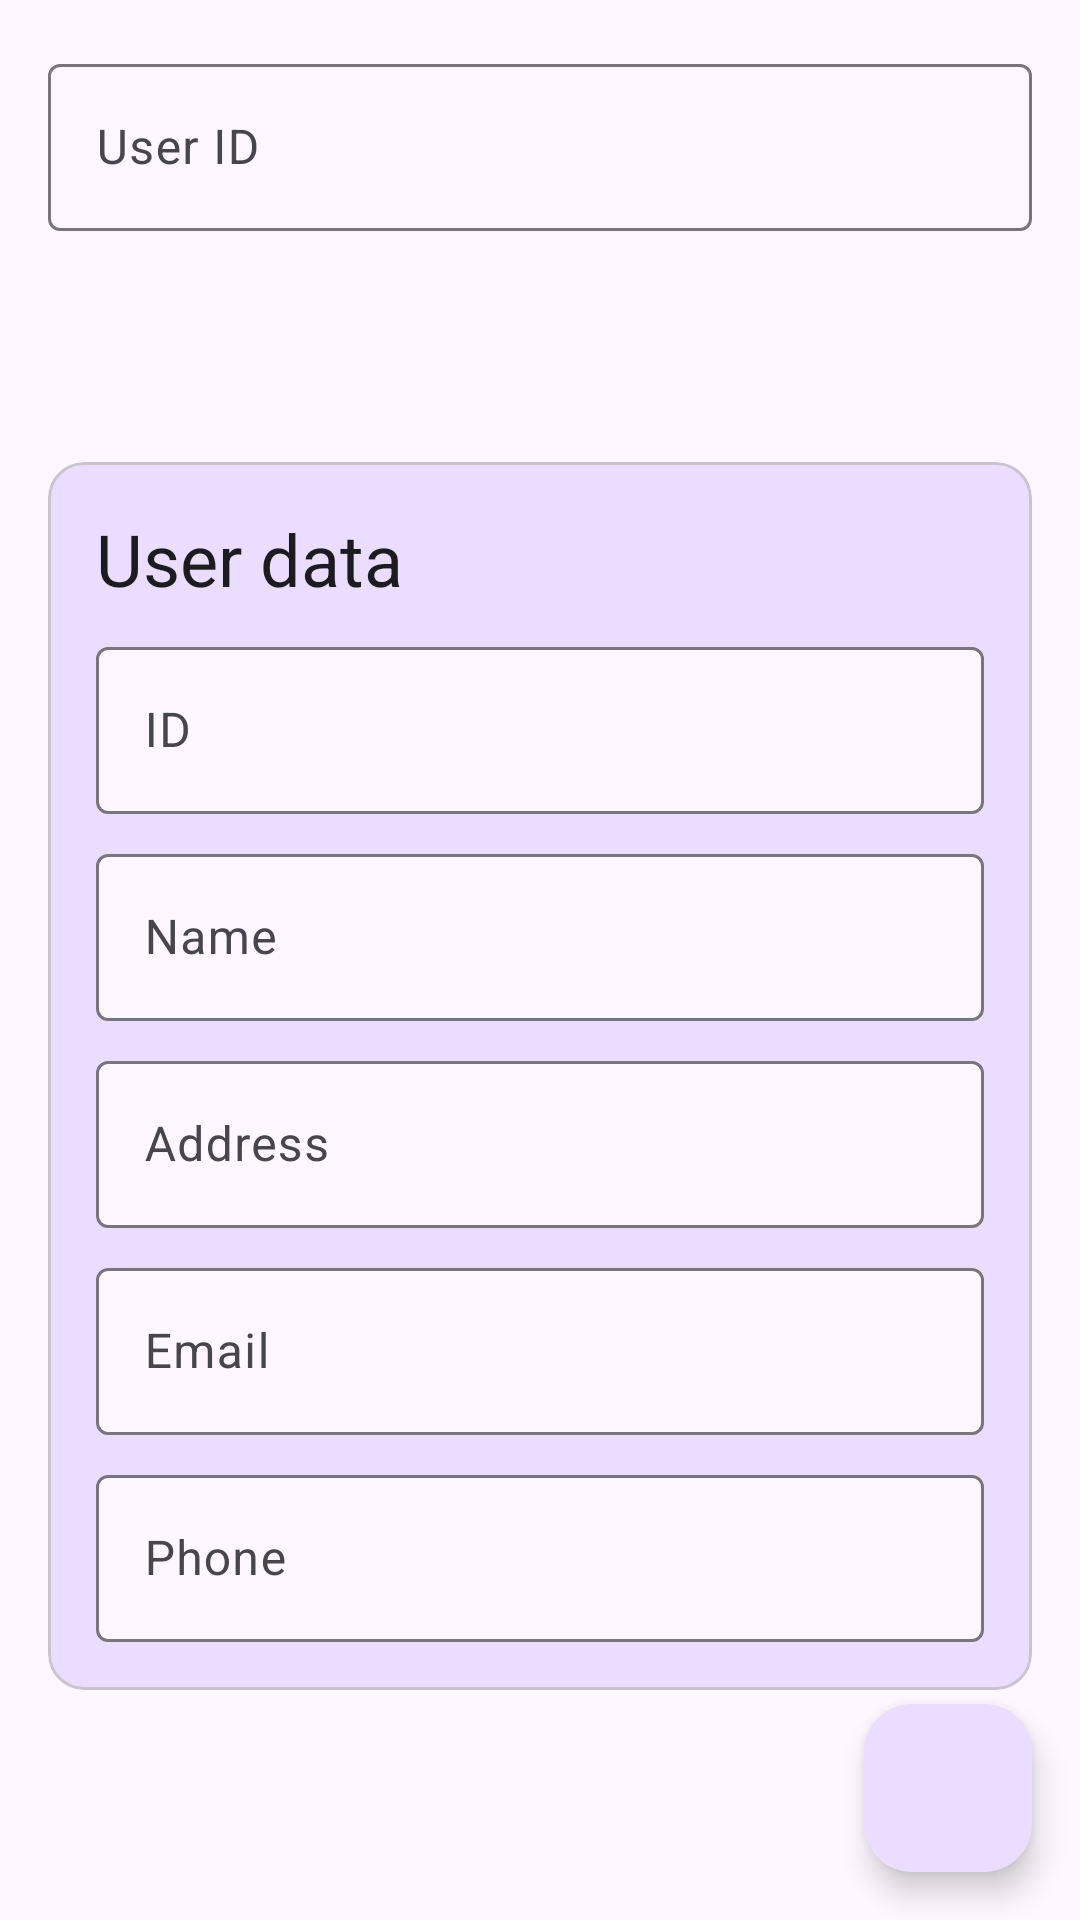

The Android layout XML behind this screen, and the referenced resources:
<!-- AndroidManifest.xml: application theme Theme.PersistentStorage -->
<!-- res/layout/fragment_user.xml -->
<?xml version="1.0" encoding="utf-8"?>
<androidx.coordinatorlayout.widget.CoordinatorLayout xmlns:android="http://schemas.android.com/apk/res/android"
    xmlns:app="http://schemas.android.com/apk/res-auto"
    xmlns:tools="http://schemas.android.com/tools"
    android:id="@+id/coordinatorLayout"
    android:layout_width="match_parent"
    android:layout_height="match_parent"
    tools:context=".ui.activities.MainActivity">

    <androidx.constraintlayout.widget.ConstraintLayout
        android:layout_width="match_parent"
        android:layout_height="match_parent">

        <com.google.android.material.textfield.TextInputLayout
            android:id="@+id/tilSearchById"
            android:layout_width="0dp"
            android:layout_height="wrap_content"
            android:layout_margin="16dp"
            android:hint="@string/hint_id"
            app:endIconContentDescription="@string/search_id"
            app:endIconDrawable="@drawable/ic_search"
            app:endIconMode="custom"
            app:helperTextEnabled="true"
            app:layout_constraintEnd_toEndOf="parent"
            app:layout_constraintStart_toStartOf="parent"
            app:layout_constraintTop_toTopOf="parent">

            <com.google.android.material.textfield.TextInputEditText
                android:id="@+id/etSearchById"
                android:layout_width="match_parent"
                android:layout_height="wrap_content"
                android:inputType="number"
                tools:text="10" />
        </com.google.android.material.textfield.TextInputLayout>

        <com.google.android.material.card.MaterialCardView
            android:id="@+id/card"
            android:layout_width="0dp"
            android:layout_height="wrap_content"
            android:layout_margin="16dp"
            app:cardBackgroundColor="?attr/colorPrimaryContainer"
            app:layout_constraintBottom_toBottomOf="parent"
            app:layout_constraintEnd_toEndOf="parent"
            app:layout_constraintStart_toStartOf="parent"
            app:layout_constraintTop_toBottomOf="@id/tilSearchById">

            <androidx.constraintlayout.widget.ConstraintLayout
                android:layout_width="match_parent"
                android:layout_height="wrap_content"
                android:padding="16dp">

                <com.google.android.material.textview.MaterialTextView
                    android:id="@+id/tvTitle"
                    style="@style/MaterialAlertDialog.Material3.Title.Text"
                    android:layout_width="wrap_content"
                    android:layout_height="wrap_content"
                    android:text="@string/title"
                    app:layout_constraintStart_toStartOf="parent"
                    app:layout_constraintTop_toTopOf="parent" />

                <ScrollView
                    android:id="@+id/scrollViewUser"
                    android:layout_width="0dp"
                    android:layout_height="wrap_content"
                    app:layout_constraintEnd_toEndOf="parent"
                    app:layout_constraintStart_toStartOf="parent"
                    app:layout_constraintTop_toBottomOf="@id/tvTitle">

                    <androidx.constraintlayout.widget.ConstraintLayout
                        android:layout_width="match_parent"
                        android:layout_height="wrap_content">

                        <com.google.android.material.textfield.TextInputLayout
                            android:id="@+id/tilUserId"
                            android:layout_width="0dp"
                            android:layout_height="wrap_content"
                            android:layout_marginTop="8dp"
                            android:hint="@string/id"
                            app:helperTextEnabled="true"
                            app:layout_constraintEnd_toEndOf="parent"
                            app:layout_constraintStart_toStartOf="parent"
                            app:layout_constraintTop_toTopOf="parent">

                            <com.google.android.material.textfield.TextInputEditText
                                android:id="@+id/etUserId"
                                android:layout_width="match_parent"
                                android:layout_height="wrap_content"
                                android:enabled="false"
                                android:inputType="number"
                                tools:text="10" />
                        </com.google.android.material.textfield.TextInputLayout>

                        <com.google.android.material.textfield.TextInputLayout
                            android:id="@+id/tilUserName"
                            android:layout_width="0dp"
                            android:layout_height="wrap_content"
                            android:layout_marginTop="8dp"
                            android:hint="@string/name"
                            app:helperTextEnabled="true"
                            app:layout_constraintEnd_toEndOf="parent"
                            app:layout_constraintStart_toStartOf="parent"
                            app:layout_constraintTop_toBottomOf="@id/tilUserId">

                            <com.google.android.material.textfield.TextInputEditText
                                android:id="@+id/etUserName"
                                android:layout_width="match_parent"
                                android:layout_height="wrap_content"
                                android:enabled="false"
                                android:inputType="text"
                                tools:text="David de Andrés" />
                        </com.google.android.material.textfield.TextInputLayout>

                        <com.google.android.material.textfield.TextInputLayout
                            android:id="@+id/tilUserAddress"
                            android:layout_width="0dp"
                            android:layout_height="wrap_content"
                            android:layout_marginTop="8dp"
                            android:hint="@string/address"
                            app:helperTextEnabled="true"
                            app:layout_constraintEnd_toEndOf="parent"
                            app:layout_constraintStart_toStartOf="parent"
                            app:layout_constraintTop_toBottomOf="@id/tilUserName">

                            <com.google.android.material.textfield.TextInputEditText
                                android:id="@+id/etUserAddress"
                                android:layout_width="match_parent"
                                android:layout_height="wrap_content"
                                android:enabled="false"
                                android:inputType="text|textMultiLine"
                                android:maxLines="2"
                                tools:text="UPV, Campus de Vera S/N,\n46022, Valencia, Spain" />
                        </com.google.android.material.textfield.TextInputLayout>

                        <com.google.android.material.textfield.TextInputLayout
                            android:id="@+id/tilUserEmail"
                            android:layout_width="0dp"
                            android:layout_height="wrap_content"
                            android:layout_marginTop="8dp"
                            android:hint="@string/email"
                            app:helperTextEnabled="true"
                            app:layout_constraintEnd_toEndOf="parent"
                            app:layout_constraintStart_toStartOf="parent"
                            app:layout_constraintTop_toBottomOf="@id/tilUserAddress">

                            <com.google.android.material.textfield.TextInputEditText
                                android:id="@+id/etUserEmail"
                                android:layout_width="match_parent"
                                android:layout_height="wrap_content"
                                android:enabled="false"
                                android:inputType="textEmailAddress"
                                tools:text="ddandres@disca.upv.es" />
                        </com.google.android.material.textfield.TextInputLayout>

                        <com.google.android.material.textfield.TextInputLayout
                            android:id="@+id/tilUserPhone"
                            android:layout_width="0dp"
                            android:layout_height="wrap_content"
                            android:layout_marginTop="8dp"
                            android:hint="@string/phone"
                            app:helperTextEnabled="true"
                            app:layout_constraintEnd_toEndOf="parent"
                            app:layout_constraintStart_toStartOf="parent"
                            app:layout_constraintTop_toBottomOf="@id/tilUserEmail">

                            <com.google.android.material.textfield.TextInputEditText
                                android:id="@+id/etUserPhone"
                                android:layout_width="match_parent"
                                android:layout_height="wrap_content"
                                android:enabled="false"
                                android:inputType="phone"
                                tools:text="963 877 007" />
                        </com.google.android.material.textfield.TextInputLayout>

                    </androidx.constraintlayout.widget.ConstraintLayout>

                </ScrollView>

            </androidx.constraintlayout.widget.ConstraintLayout>


        </com.google.android.material.card.MaterialCardView>

    </androidx.constraintlayout.widget.ConstraintLayout>

    <com.google.android.material.floatingactionbutton.FloatingActionButton
        android:id="@+id/fabAddUser"
        android:layout_width="wrap_content"
        android:layout_height="wrap_content"
        android:layout_gravity="bottom|end"
        android:layout_margin="16dp"
        android:contentDescription="@string/add_user"
        android:src="@drawable/ic_add" />

</androidx.coordinatorlayout.widget.CoordinatorLayout>
<!-- resources referenced by this layout -->
<resources>
  <string name="add_user">Add a new user</string>
  <string name="address">Address</string>
  <string name="email">Email</string>
  <string name="hint_id">User ID</string>
  <string name="id">ID</string>
  <string name="name">Name</string>
  <string name="phone">Phone</string>
  <string name="search_id">Search user by ID</string>
  <string name="title">User data</string>
  <style name="Theme.PersistentStorage" parent="Base.Theme.PersistentStorage" />
  <style name="Base.Theme.PersistentStorage" parent="Theme.Material3.DayNight.NoActionBar">
          
          
          <item name="textInputStyle">@style/Widget.PersistentStorage.TextInputLayout</item>
          <item name="toolbarStyle">@style/Widget.PersistentStorage.Toolbar</item>
          <item name="bottomSheetDialogTheme">@style/ThemeOverlay.PersistentStorage.BottomSheetDialog</item>
      </style>
  <style name="Widget.PersistentStorage.TextInputLayout" parent="Widget.Material3.TextInputLayout.OutlinedBox">
          <item name="materialThemeOverlay">@style/ThemeOverlay.PersistentStorage.TextInput</item>
          <item name="boxBackgroundColor">?attr/colorSurface</item>
      </style>
  <style name="Widget.PersistentStorage.Toolbar" parent="Widget.Material3.Toolbar.Surface">
          <item name="materialThemeOverlay">@style/ThemeOverlay.PersistentStorage.Toolbar</item>
      </style>
  <style name="ThemeOverlay.PersistentStorage.BottomSheetDialog" parent="ThemeOverlay.Material3.BottomSheetDialog">
          <item name="bottomSheetStyle">@style/Widget.PersistentStorage.BottomSheetDialog</item>
      </style>
  <style name="ThemeOverlay.PersistentStorage.TextInput" parent="">
          <item name="editTextStyle">@style/Widget.Material3.TextInputEditText.OutlinedBox</item>
      </style>
  <style name="ThemeOverlay.PersistentStorage.Toolbar" parent="">
          <item name="iconTint">?attr/colorOnPrimary</item>
          <item name="colorSurface">?attr/colorPrimary</item>
          <item name="colorOnSurface">?attr/colorOnPrimary</item>
          <item name="colorControlNormal">?attr/colorOnPrimary</item>
      </style>
  <style name="Widget.PersistentStorage.BottomSheetDialog" parent="Widget.Material3.BottomSheet.Modal">
          <item name="backgroundTint">?attr/colorPrimaryContainer</item>
      </style>
</resources>
